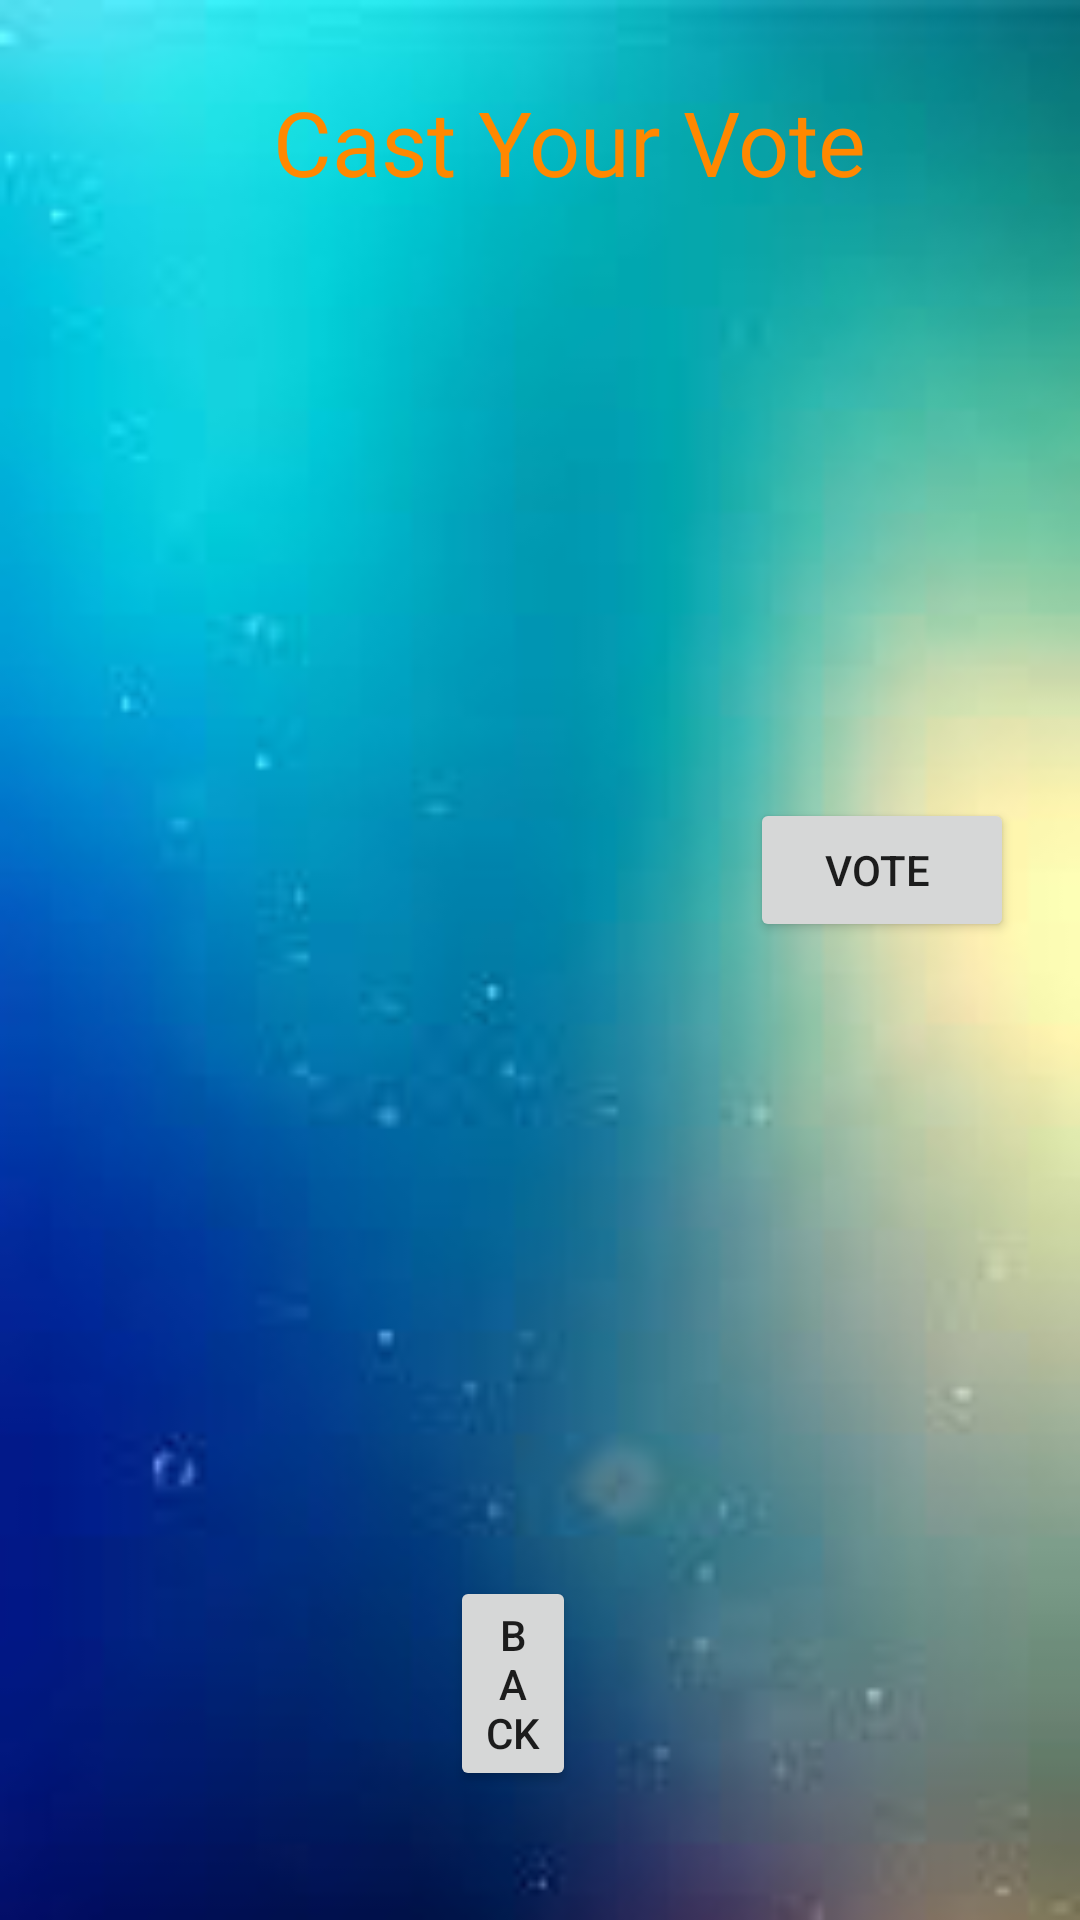

Android layout source for this screen:
<!-- AndroidManifest.xml: application theme Theme.Android_Voting_App -->
<!-- res/layout/activity_new_election.xml -->
<?xml version="1.0" encoding="utf-8"?>
<RelativeLayout xmlns:android="http://schemas.android.com/apk/res/android"
    xmlns:app="http://schemas.android.com/apk/res-auto"
    xmlns:tools="http://schemas.android.com/tools"
    android:layout_width="match_parent"
    android:layout_height="match_parent"
    android:background="@drawable/walpaper"
    tools:context=".NewElection">


    <TextView
        android:id="@+id/textView6"
        android:layout_width="wrap_content"
        android:layout_height="wrap_content"
        android:layout_alignParentStart="true"
        android:layout_alignParentLeft="true"
        android:layout_alignParentTop="true"
        android:layout_alignParentEnd="true"
        android:layout_alignParentRight="true"
        android:layout_marginStart="91dp"
        android:layout_marginLeft="91dp"
        android:layout_marginTop="27dp"
        android:layout_marginEnd="68dp"
        android:layout_marginRight="68dp"
        android:fontFamily="@font/aclonica"
        android:text="Cast Your Vote"
        android:textColor="@android:color/holo_orange_dark"
        android:textSize="30sp" />

    <ListView
        android:id="@+id/listView"
        android:layout_width="263dp"
        android:layout_height="400dp"
        android:layout_below="@+id/textView6"
        android:layout_alignParentStart="true"
        android:layout_alignParentLeft="true"
        android:layout_alignParentEnd="true"
        android:layout_alignParentRight="true"
        android:layout_marginStart="12dp"
        android:layout_marginLeft="12dp"
        android:layout_marginTop="122dp"
        android:layout_marginEnd="137dp"
        android:layout_marginRight="137dp" />

    <Button
        android:id="@+id/btnBack"
        android:layout_width="wrap_content"
        android:layout_height="wrap_content"
        android:layout_alignParentStart="true"
        android:layout_alignParentLeft="true"
        android:layout_alignParentEnd="true"
        android:layout_alignParentRight="true"
        android:layout_alignParentBottom="true"
        android:layout_marginStart="150dp"
        android:layout_marginLeft="150dp"
        android:layout_marginEnd="168dp"
        android:layout_marginRight="168dp"
        android:layout_marginBottom="43dp"
        android:text="Back" />

    <Button
        android:id="@+id/btnVote"
        android:layout_width="wrap_content"
        android:layout_height="wrap_content"
        android:layout_alignParentEnd="true"
        android:layout_alignParentRight="true"
        android:layout_alignParentBottom="true"
        android:layout_marginEnd="22dp"
        android:layout_marginRight="22dp"
        android:layout_marginBottom="326dp"
        android:onClick="show_popup"
        android:text="VOTE " />

</RelativeLayout>
<!-- resources referenced by this layout -->
<resources>
  <!-- drawable walpaper: png bitmap (drawable, 39506 bytes) -->
  <style name="Theme.Android_Voting_App" parent="Theme.MaterialComponents.DayNight.DarkActionBar">
          
          <item name="colorPrimary">@color/purple_500</item>
          <item name="colorPrimaryVariant">@color/purple_700</item>
          <item name="colorOnPrimary">@color/white</item>
          
          <item name="colorSecondary">@color/teal_200</item>
          <item name="colorSecondaryVariant">@color/teal_700</item>
          <item name="colorOnSecondary">@color/black</item>
          
          <item name="android:statusBarColor" tools:targetApi="l">?attr/colorPrimaryVariant</item>
          
      </style>
  <!-- not gathered from this repository: default colours our renderer supplied (Android Studio template values) -->
  <color name="purple_500">#FF6200EE</color>
  <color name="purple_700">#FF3700B3</color>
  <color name="teal_200">#FF03DAC5</color>
  <color name="teal_700">#FF018786</color>
  <color name="black">#FF000000</color>
  <color name="white">#FFFFFFFF</color>
</resources>
